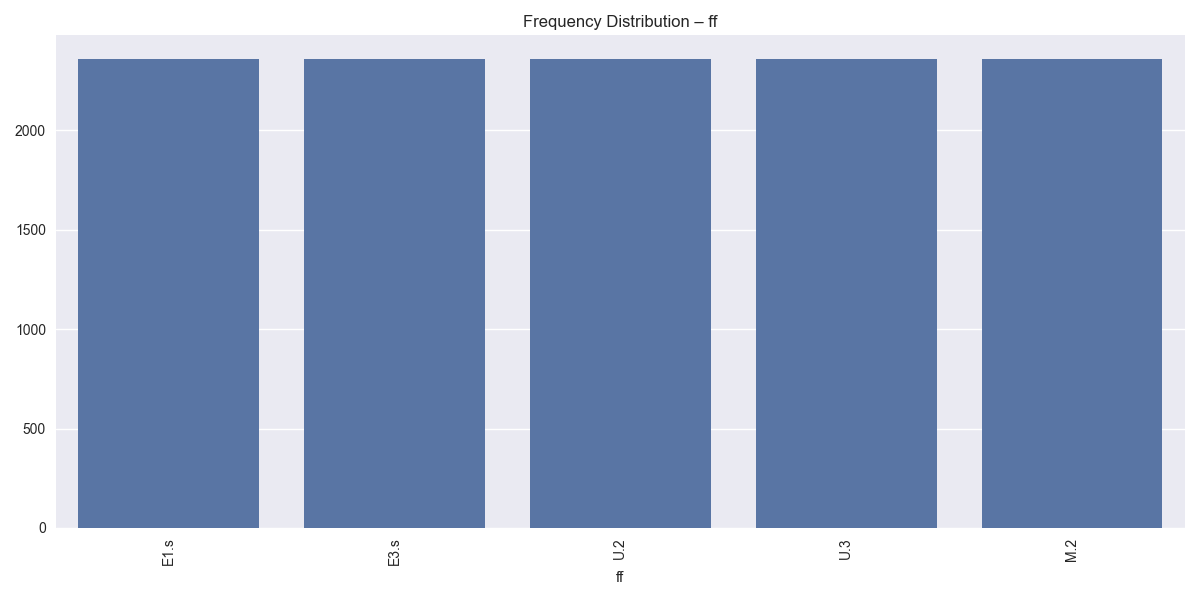

Source data for this figure (header and first rows):
ff, count
E1.s, 2358
E3.s, 2358
U.2, 2358
U.3, 2358
M.2, 2357
